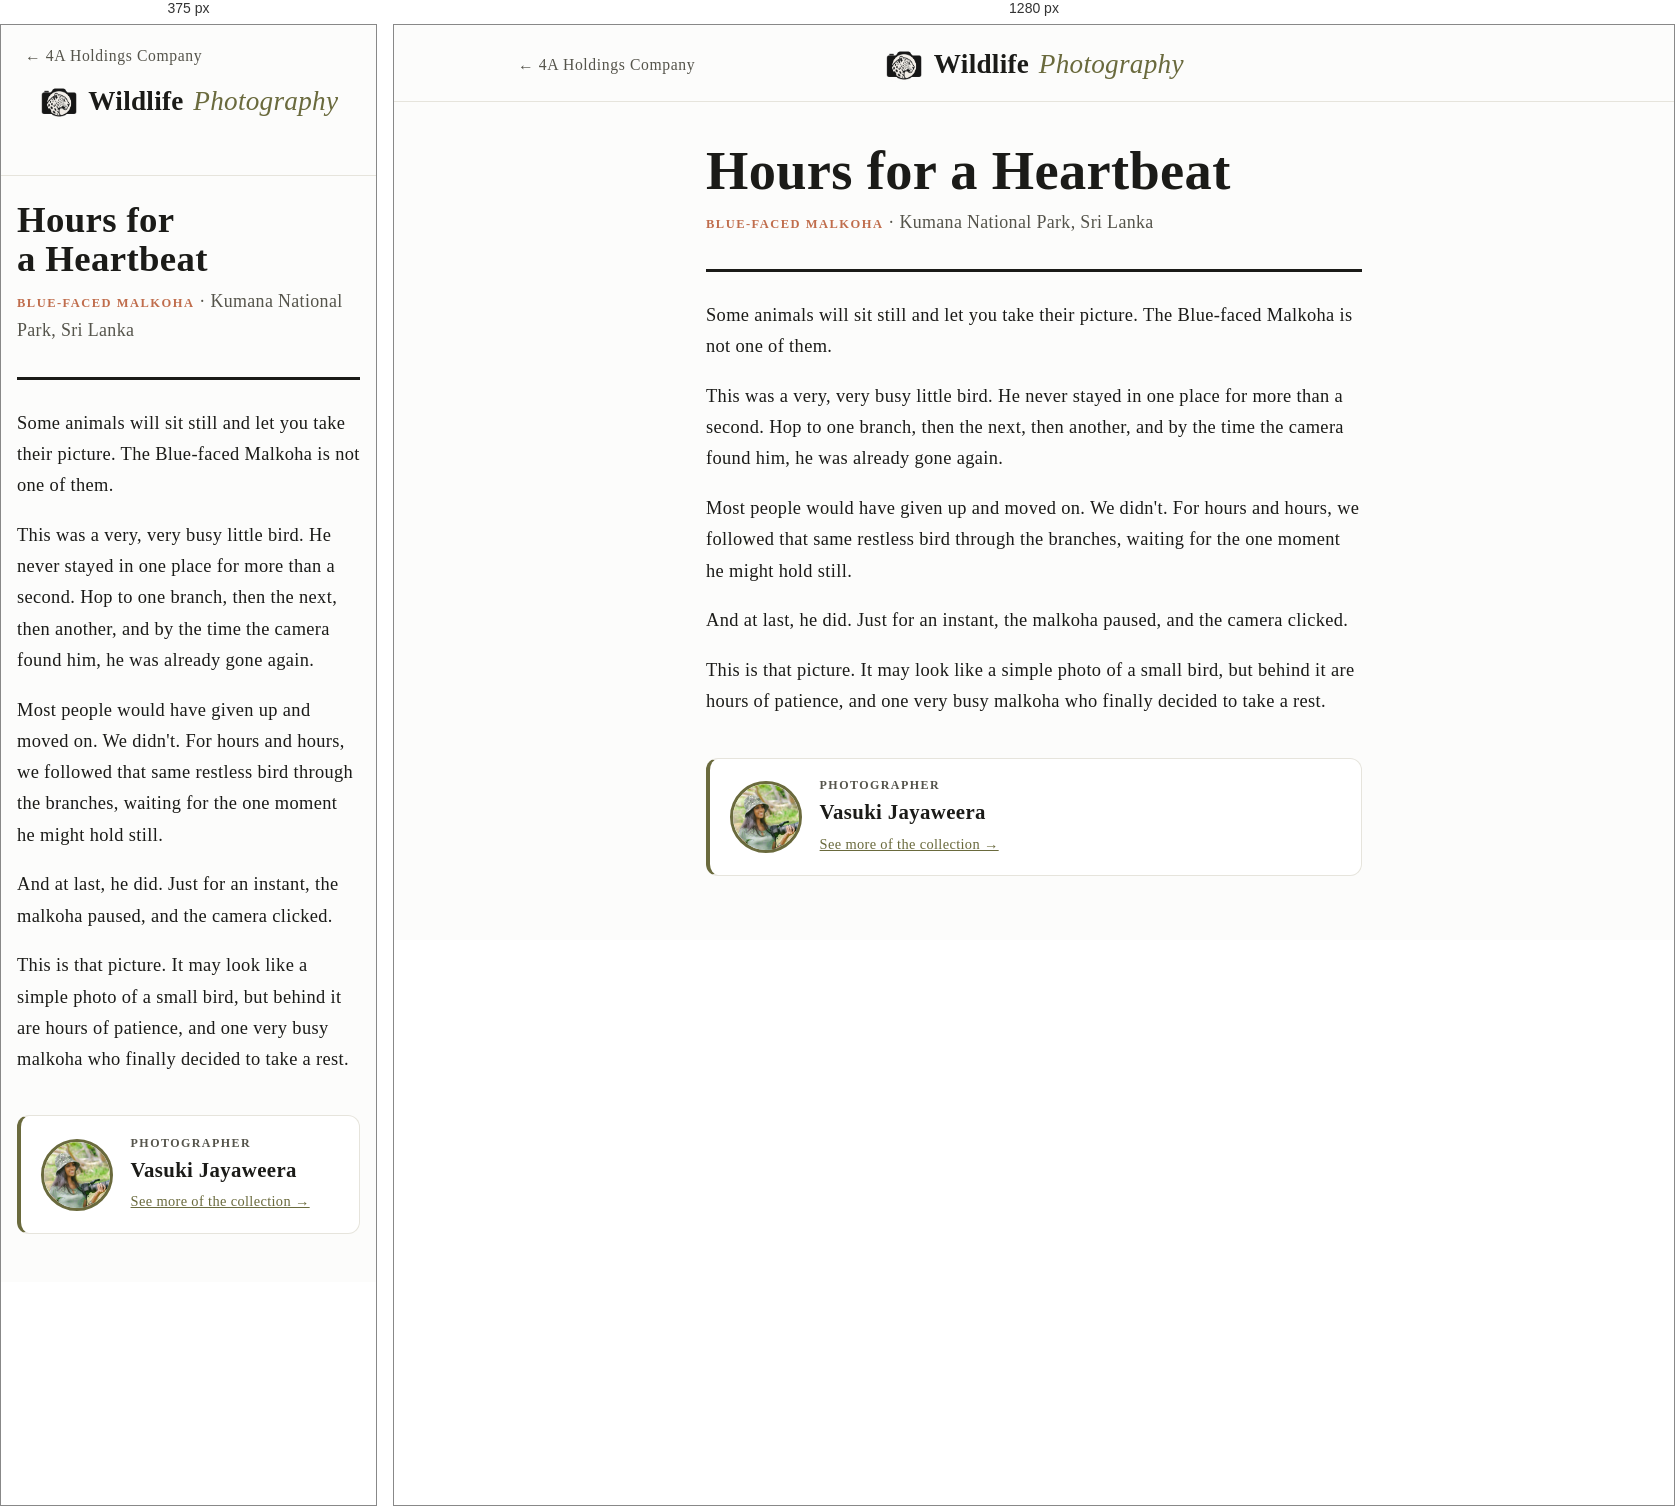
Rendered at 375 px and 1280 px, left to right.

<!-- file: blue-faced-malkoha.html -->
<!DOCTYPE html>
<html lang="en">
<head>
<!-- generated by scripts/build-stories.py from the Word document in Stories for the Print -->
<meta charset="UTF-8">
<meta name="viewport" content="width=device-width, initial-scale=1.0">
<!-- Google tag (gtag.js) -->
<script async src="https://www.googletagmanager.com/gtag/js?id=G-SS82YDJ0GN"></script>
<script>
  window.dataLayer = window.dataLayer || [];
  function gtag(){dataLayer.push(arguments);}
  gtag('js', new Date());

  gtag('config', 'G-SS82YDJ0GN');
</script>
<title>Hours for a Heartbeat — Wildlife Photography</title>
<!-- Story page reached from the QR code on a print: keep it out of search results. -->
<meta name="robots" content="noindex, nofollow">
<meta name="description" content="The story behind Hours for a Heartbeat, a wildlife print of Blue-faced Malkoha from Kumana National Park.">
<link rel="canonical" href="https://4aholdingscompany.com/wildlife/stories/blue-faced-malkoha.html">
<link rel="icon" type="image/png" href="/favicon.png">
<link rel="stylesheet" href="../assets/style.css?v=6">
<style>
  .story { max-width: 44rem; margin: 0 auto; padding: 2.5rem 1.5rem 4rem; }
  .story-photo { margin: 0 0 2rem; }
  .story-photo img { width: 100%; height: auto; border-radius: 0.5rem; border: 1px solid var(--line); }
  .story-photo + .story-photo { margin-top: -1rem; }
  .story-eyebrow {
    font-size: 0.78rem;
    font-weight: 600;
    letter-spacing: 0.12em;
    text-transform: uppercase;
    color: var(--accent-warm);
  }
  .story h1 {
    font-family: var(--font-display);
    font-size: clamp(2.3rem, 8vw, 3.4rem);
    line-height: 1.08;
    margin: 0 0 0.5rem;
    text-wrap: balance;
  }
  .story-park { margin: 0 0 2rem; color: var(--ink-soft); }
  .story-body {
    border-top: 3px solid var(--ink);
    padding-top: 1.75rem;
    display: flex;
    flex-direction: column;
    gap: 1.15rem;
    font-family: var(--font-display);
    font-size: 1.15rem;
    line-height: 1.7;
  }
  .story-body p { margin: 0; }
  .story-credit {
    margin-top: 2.5rem;
    display: flex;
    align-items: center;
    gap: 1.1rem;
    padding: 1.1rem 1.25rem;
    background: var(--paper-raised);
    border: 1px solid var(--line);
    border-left: 4px solid var(--accent);
    border-radius: 0.75rem;
  }
  .story-credit img {
    flex: none;
    width: 4.5rem;
    height: 4.5rem;
    border-radius: 50%;
    object-fit: cover;
    object-position: center 30%;
    border: 3px solid var(--accent);
  }
  .story-credit p { margin: 0; }
  .story-credit .credit-label {
    font-size: 0.75rem;
    font-weight: 600;
    letter-spacing: 0.12em;
    text-transform: uppercase;
    color: var(--ink-soft);
  }
  .story-credit .credit-name { font-family: var(--font-display); font-size: 1.3rem; font-weight: 600; }
  .story-credit a { color: var(--accent); font-size: 0.9rem; }
  @media (max-width: 40rem) { .story { padding: 1.5rem 1rem 3rem; } }
</style>
</head>
<body>

<div class="topbar">
  <div class="topbar-inner">
    <a class="home-link" href="/">&larr; 4A Holdings Company</a>
    <a class="brand" href="../index.html"><img class="brand-icon" src="../assets/brand/wildlife-icon.png" alt="">Wildlife <span>Photography</span></a>
    <span class="home-link-spacer" aria-hidden="true">&larr; 4A Holdings Company</span>
  </div>
</div>

<main class="story">
  <h1>Hours for a Heartbeat</h1>
  <p class="story-park"><span class="story-eyebrow">Blue-faced Malkoha</span> &middot; Kumana National Park, Sri Lanka</p>
  <div class="story-body">
    <p>Some animals will sit still and let you take their picture. The Blue-faced Malkoha is not one of them.</p>
    <p>This was a very, very busy little bird. He never stayed in one place for more than a second. Hop to one branch, then the next, then another, and by the time the camera found him, he was already gone again.</p>
    <p>Most people would have given up and moved on. We didn&#x27;t. For hours and hours, we followed that same restless bird through the branches, waiting for the one moment he might hold still.</p>
    <p>And at last, he did. Just for an instant, the malkoha paused, and the camera clicked.</p>
    <p>This is that picture. It may look like a simple photo of a small bird, but behind it are hours of patience, and one very busy malkoha who finally decided to take a rest.</p>
  </div>
  <aside class="story-credit"><img src="images/photographer-88fed083e0.jpg" width="400" height="398" alt="Vasuki Jayaweera"><div><p class="credit-label">Photographer</p><p class="credit-name">Vasuki Jayaweera</p><a href="../index.html">See more of the collection &rarr;</a></div></aside>
</main>

<script src="/assets/site-links.js?v=2" defer></script>
</body>
</html>


/* @media block from style.css */
@media (max-width: 40rem) {
  .giveback-inner { flex-direction: column; text-align: center; }
}

/* @media block from style.css */
@media (max-width: 640px) {
  .inquiry-form { grid-template-columns: minmax(0, 1fr); }
}

/* @media block from style.css */
@media (max-width: 640px) {
  .photo-stage img { max-height: 70vh; }
  .photo-nav { width: 2.3rem; height: 2.3rem; margin-top: -1.15rem; font-size: 1.6rem; }
  .photo-nav.prev { left: 0.35rem; }
  .photo-nav.next { right: 0.35rem; }
  .interest-head img { width: 4rem; height: 4rem; }
}

/* @media block from style.css */
@media (max-width: 640px) {
  .about-me, .contact-card { padding: 1.6rem 1.25rem; }
  .park-card { padding: 1.1rem 1.1rem 0.2rem; }
}

/* @media block from style.css */
@media (max-width: 640px) {
  .room-head h2 { font-size: 1.6rem; }
  .interest-head { align-items: flex-start; }
  .interest-head h2 { font-size: 1.45rem; }
}